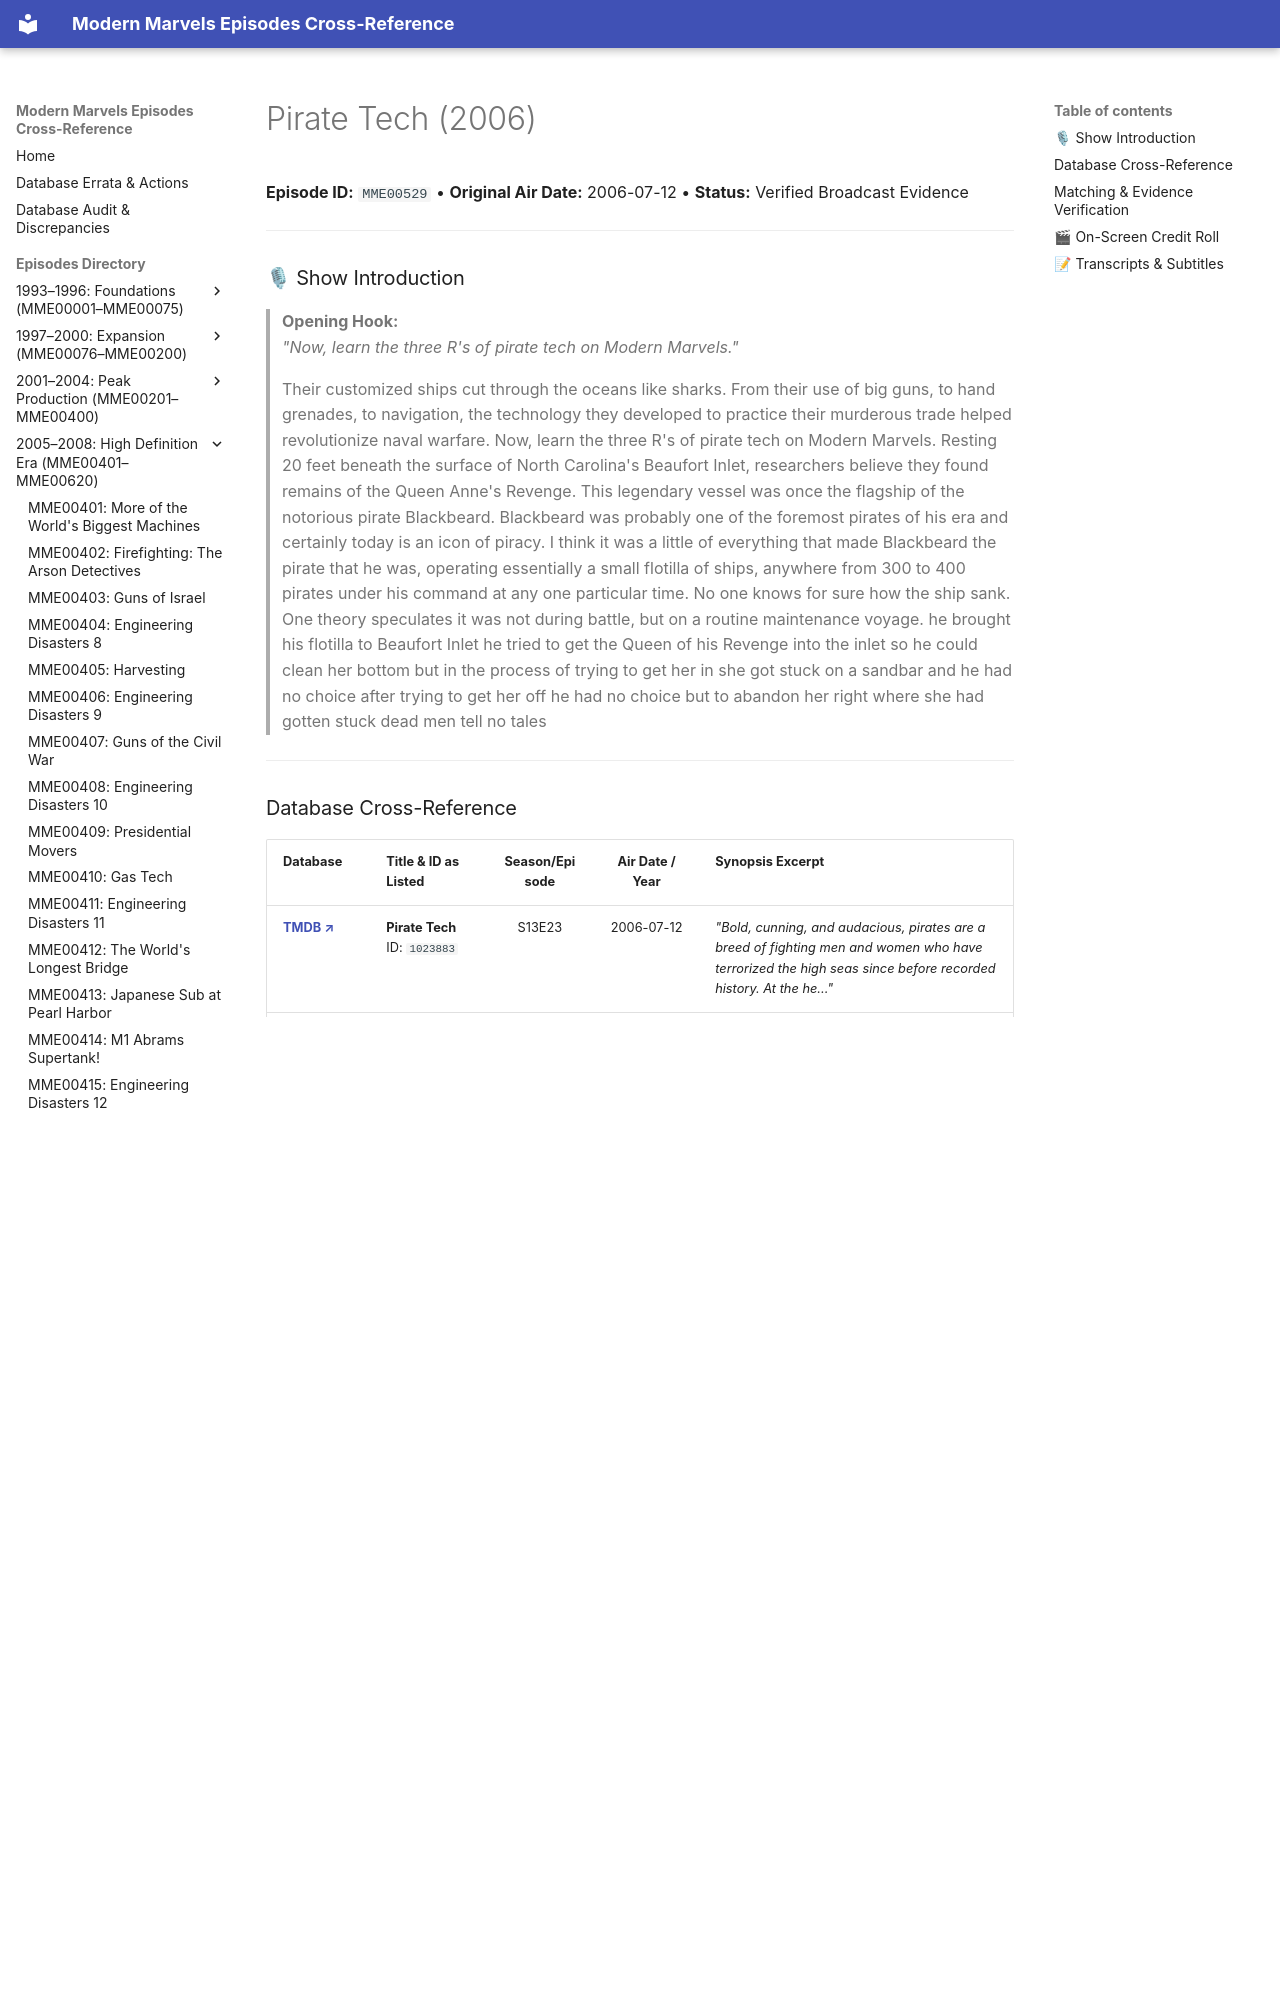

repository: ModernMarvelsFan/ModernMarvels · page: episodes/MME00529/index.html · generator: mkdocs

# Pirate Tech (2006)

**Episode ID:** `MME00529` • **Original Air Date:** 2006-07-12 • **Status:** Verified Broadcast Evidence

---

### 🎙 Show Introduction

> **Opening Hook:**  
> *"Now, learn the three R's of pirate tech on Modern Marvels."*
